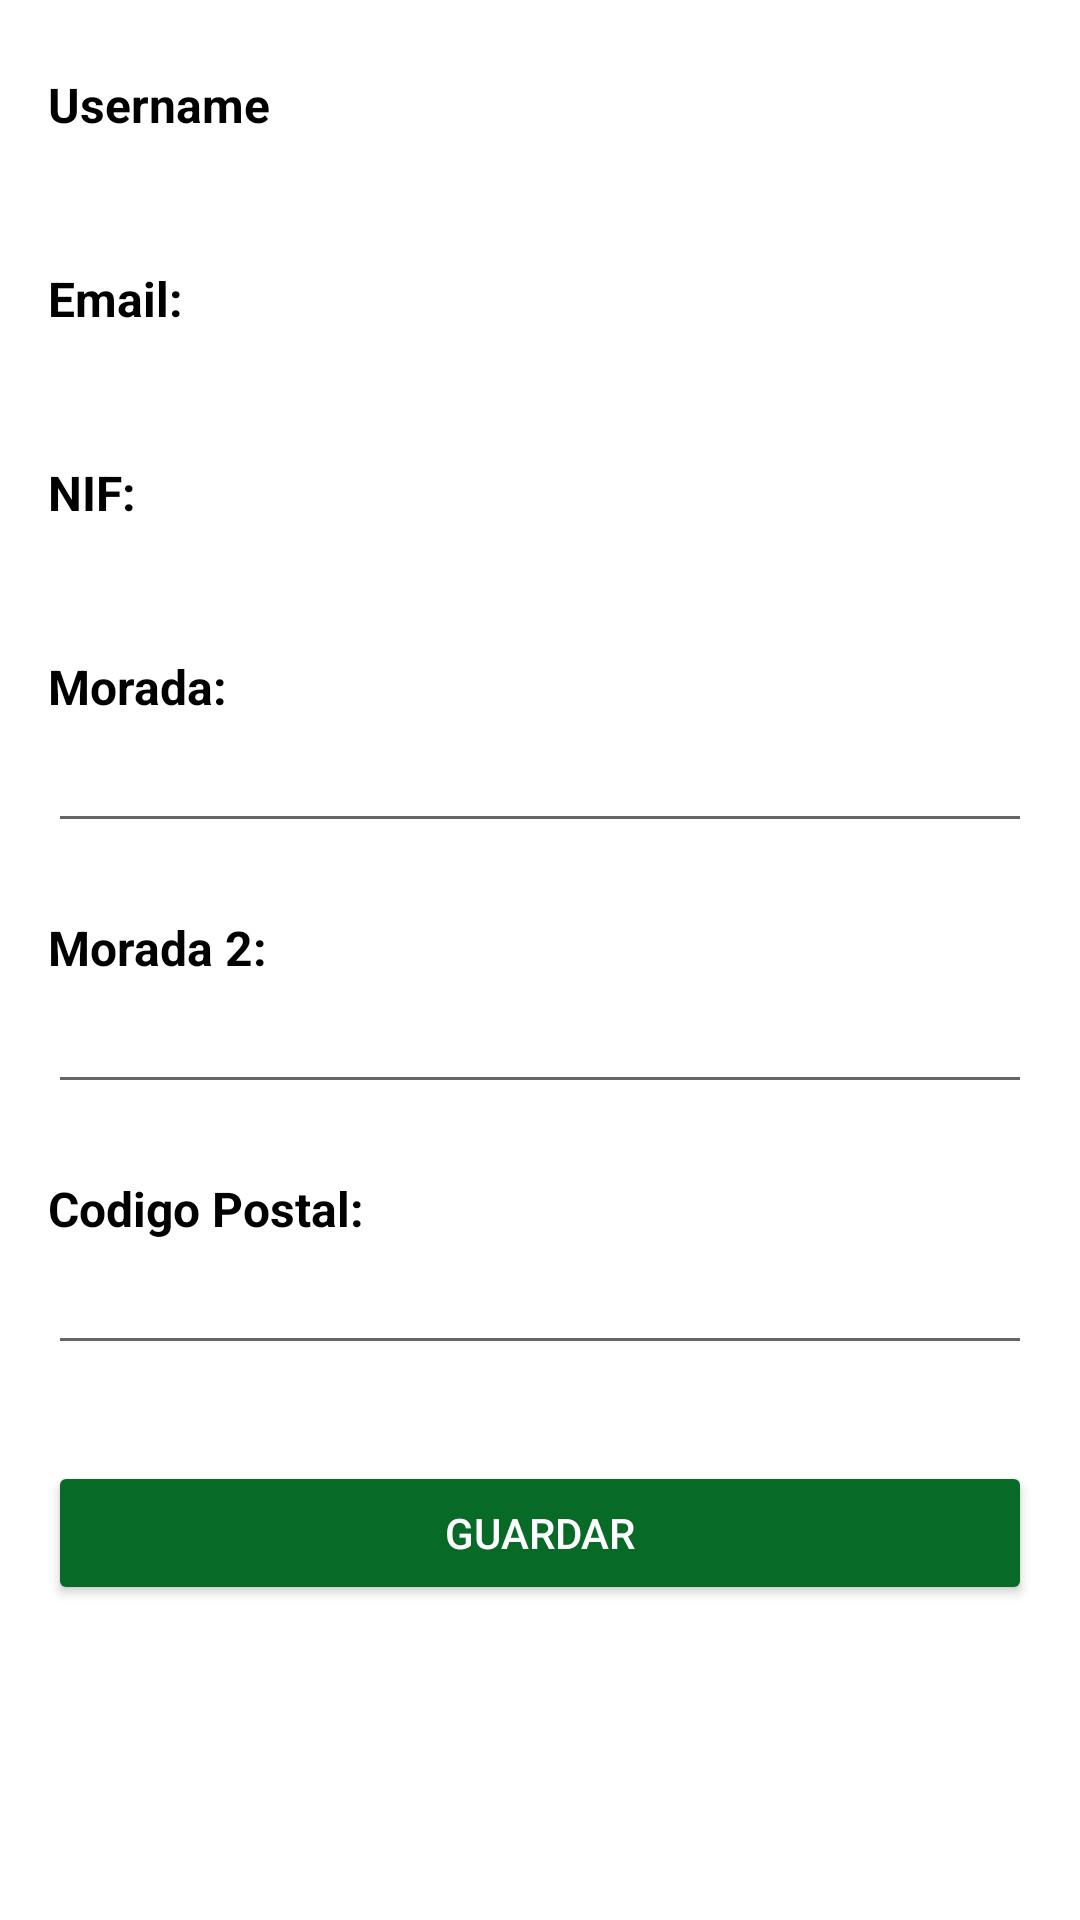

Reconstruct the res/layout file that produces this screen, plus the resources it refers to.
<!-- AndroidManifest.xml: application theme Theme.Palheiro -->
<!-- res/layout/fragment_perfil.xml -->
<?xml version="1.0" encoding="utf-8"?>
<FrameLayout xmlns:android="http://schemas.android.com/apk/res/android"
    xmlns:tools="http://schemas.android.com/tools"
    android:layout_width="match_parent"
    android:layout_height="match_parent"
    android:background="#FFFFFF"
    tools:context=".PerfilFragment">

    <ScrollView
        android:layout_width="match_parent"
        android:layout_height="match_parent"
        android:padding="16dp">

        <LinearLayout
            android:layout_width="match_parent"
            android:layout_height="wrap_content"
            android:orientation="vertical">

            <TextView
                android:id="@+id/labelProfileUsername"
                android:layout_width="wrap_content"
                android:layout_height="wrap_content"
                android:text="@string/txtProfileUsername"
                android:textSize="16sp"
                android:textStyle="bold"
                android:textColor="#000000"
                android:layout_marginTop="8dp" />

            <TextView
                android:id="@+id/tvProfileUsername"
                android:layout_width="match_parent"
                android:layout_height="wrap_content"
                android:textSize="14sp"
                android:textColor="#000000"
                android:layout_marginBottom="16dp" />

            <TextView
                android:id="@+id/labelProfileEmail"
                android:layout_width="wrap_content"
                android:layout_height="wrap_content"
                android:text="@string/LabelProfileEmail"
                android:textSize="16sp"
                android:textStyle="bold"
                android:textColor="#000000"
                android:layout_marginTop="8dp" />

            <TextView
                android:id="@+id/tvProfileEmail"
                android:layout_width="match_parent"
                android:layout_height="wrap_content"
                android:textSize="14sp"
                android:textColor="#000000"
                android:layout_marginBottom="16dp" />

            <TextView
                android:id="@+id/labelProfileNIF"
                android:layout_width="wrap_content"
                android:layout_height="wrap_content"
                android:text="@string/txtLabelProfileNIF"
                android:textSize="16sp"
                android:textStyle="bold"
                android:textColor="#000000"
                android:layout_marginTop="8dp" />

            <TextView
                android:id="@+id/tvProfileNIF"
                android:layout_width="match_parent"
                android:layout_height="wrap_content"
                android:textSize="14sp"
                android:textColor="#000000"
                android:layout_marginBottom="16dp" />

            <TextView
                android:id="@+id/labelProfileMorada"
                android:layout_width="wrap_content"
                android:layout_height="wrap_content"
                android:text="@string/txtLabelProfileMorada"
                android:textSize="16sp"
                android:textStyle="bold"
                android:textColor="#000000"
                android:layout_marginTop="8dp" />

            <EditText
                android:id="@+id/etProfileMorada"
                android:layout_width="match_parent"
                android:layout_height="wrap_content"
                android:textColor="#000000"
                android:inputType="text"
                android:layout_marginBottom="16dp" />

            <TextView
                android:id="@+id/labelProfileMorada2"
                android:layout_width="wrap_content"
                android:layout_height="wrap_content"
                android:text="@string/txtLabelProfileMorada2"
                android:textSize="16sp"
                android:textStyle="bold"
                android:textColor="#000000"
                android:layout_marginTop="8dp" />

            <EditText
                android:id="@+id/etProfileMorada2"
                android:layout_width="match_parent"
                android:layout_height="wrap_content"
                android:textColor="#000000"
                android:inputType="text"
                android:layout_marginBottom="16dp" />

            <TextView
                android:id="@+id/labelProfileCodigoPostal"
                android:layout_width="wrap_content"
                android:layout_height="wrap_content"
                android:text="@string/txtLabelProfileCodigoPostal"
                android:textSize="16sp"
                android:textStyle="bold"
                android:textColor="#000000"
                android:layout_marginTop="8dp" />

            <EditText
                android:id="@+id/etProfileCodigoPostal"
                android:layout_width="match_parent"
                android:textColor="#000000"
                android:layout_height="wrap_content"
                android:inputType="textPostalAddress"
                android:layout_marginBottom="16dp" />

            <Button
                android:id="@+id/btnEditProfile"
                android:layout_width="match_parent"
                android:layout_height="wrap_content"
                android:text="@string/txtProfileBtnGuardar"
                android:textColor="#FFFFFF"
                android:backgroundTint="@color/palheiro_green"
                android:layout_marginTop="16dp" />
        </LinearLayout>
    </ScrollView>
</FrameLayout>
<!-- resources referenced by this layout -->
<resources>
  <color name="palheiro_green">#086A27</color>
  <string name="LabelProfileEmail">Email:</string>
  <string name="txtLabelProfileCodigoPostal">Codigo Postal:</string>
  <string name="txtLabelProfileMorada">Morada:</string>
  <string name="txtLabelProfileMorada2">Morada 2:</string>
  <string name="txtLabelProfileNIF">NIF:</string>
  <string name="txtProfileBtnGuardar">Guardar</string>
  <string name="txtProfileUsername">Username</string>
  <style name="Theme.Palheiro" parent="Base.Theme.Palheiro" />
  <style name="Base.Theme.Palheiro" parent="Theme.MaterialComponents.DayNight.DarkActionBar">
          
          <item name="colorPrimary">@color/palheiro_green</item>
      </style>
</resources>
